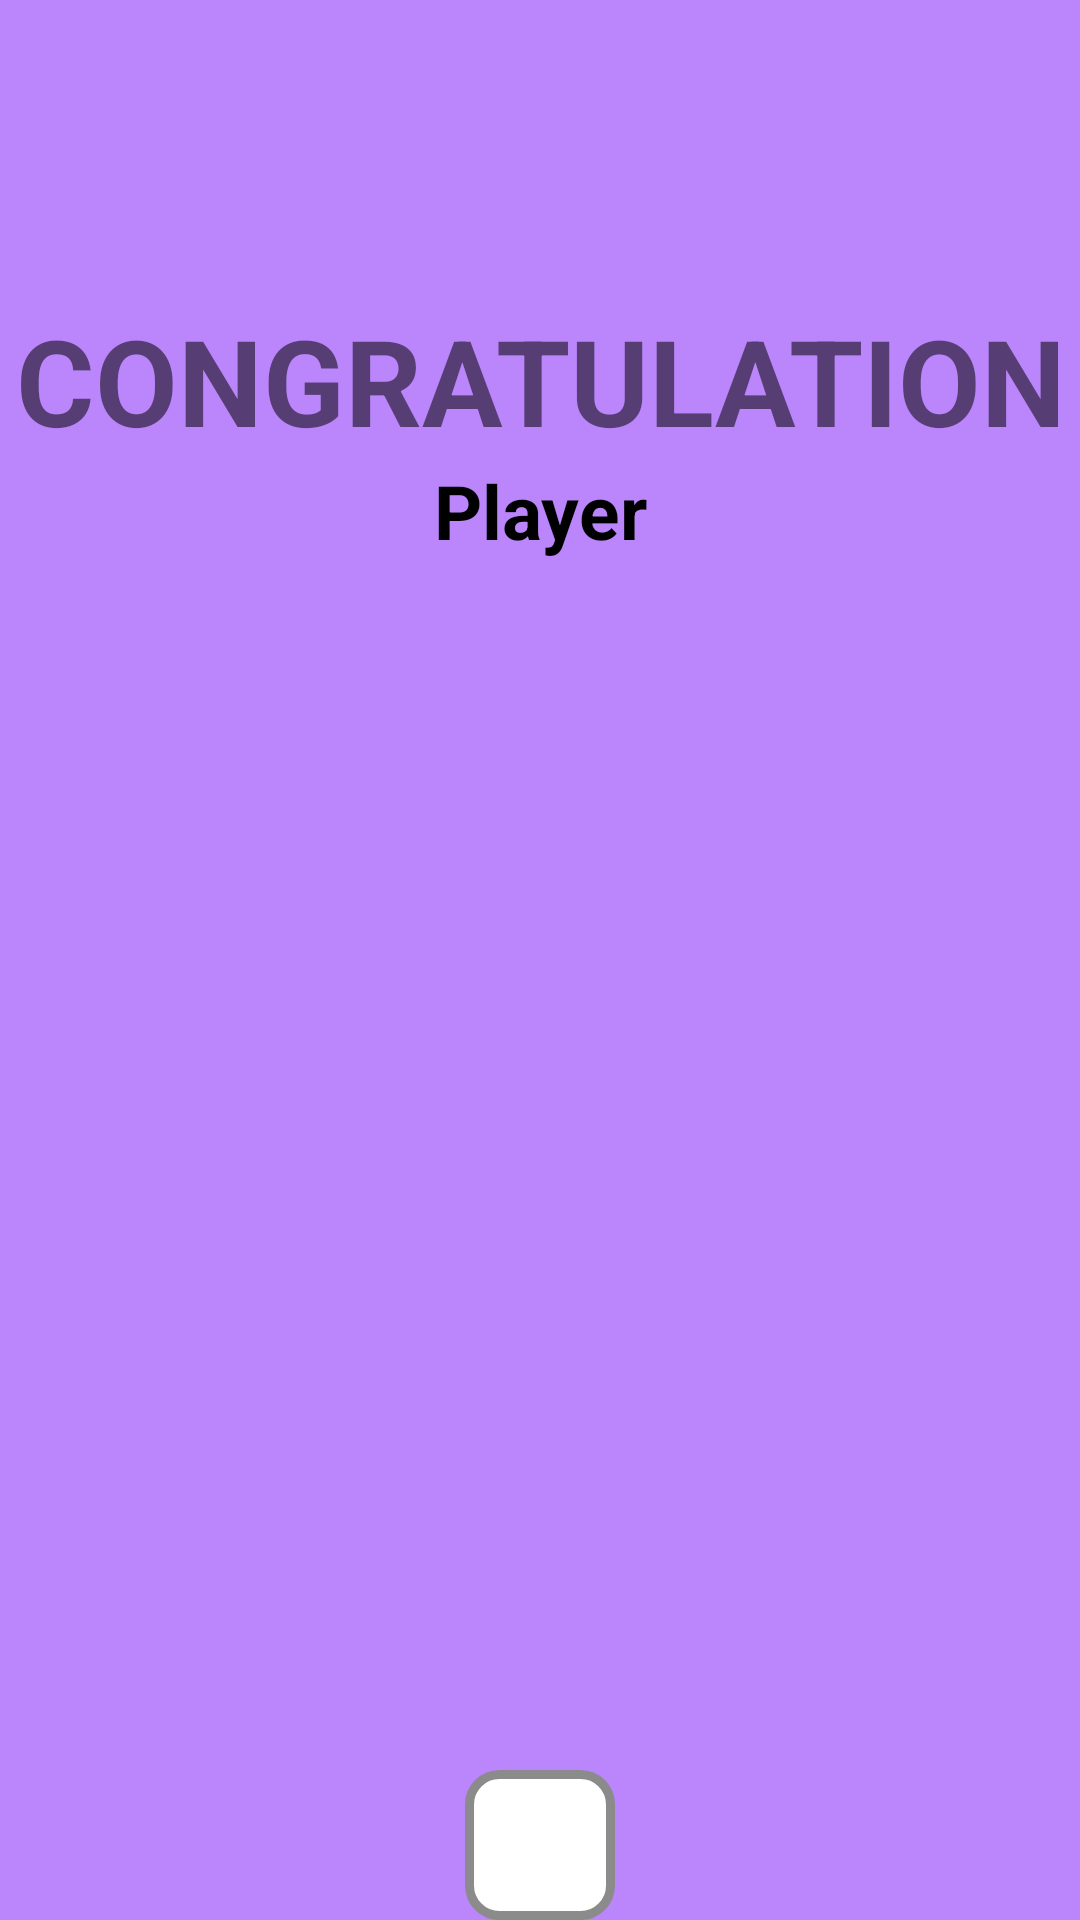

Layout XML and referenced resources for this Android screen:
<!-- AndroidManifest.xml: application theme Theme.Testapp -->
<!-- res/layout/activity_quiz_result.xml -->
<?xml version="1.0" encoding="utf-8"?>
<RelativeLayout xmlns:android="http://schemas.android.com/apk/res/android"
    xmlns:app="http://schemas.android.com/apk/res-auto"
    xmlns:tools="http://schemas.android.com/tools"
    android:layout_width="match_parent"
    android:layout_height="match_parent"
    tools:context=".QuizResultActivity"
    android:background="@color/purple_200"
    android:id="@+id/Quiz_result_display">

    <TextView
        android:id="@+id/Quiz_result_title"
        android:layout_width="match_parent"
        android:layout_height="wrap_content"
        android:layout_marginTop="100dp"
        android:text="CONGRATULATION"
        android:textAlignment="center"
        android:textAllCaps="true"
        android:textSize="40sp"
        android:textStyle="bold"
        app:autoSizeMaxTextSize="40sp"
        app:autoSizeMinTextSize="10sp"
        app:autoSizeTextType="uniform" />

    <TextView
        android:id="@+id/quiz_play_player_tag"
        android:layout_width="match_parent"
        android:layout_height="wrap_content"
        android:layout_below="@id/Quiz_result_title"
        android:layout_centerHorizontal="true"
        android:layout_marginBottom="10dp"
        android:text="Player"
        android:textAlignment="center"
        android:textColor="@color/black"
        android:textSize="25sp"
        android:textStyle="bold" />

    <TextView
        android:id="@+id/quiz_result_player_name"
        android:layout_width="50dp"
        android:layout_height="50dp"
        android:layout_alignParentBottom="true"
        android:layout_centerInParent="true"
        android:layout_marginStart="10dp"
        android:layout_marginEnd="10dp"
        android:background="@drawable/layout_bg_round_edge"
        android:maxLength="20"
        android:paddingTop="5dp"
        android:paddingBottom="5dp"
        android:text=""
        android:textAlignment="center"
        android:textColor="@color/black"
        android:textSize="50sp"
        android:textStyle="bold"
        app:autoSizeMaxTextSize="50sp"
        app:autoSizeMinTextSize="20sp"
        app:autoSizeTextType="uniform" />

    <TextView
        android:id="@+id/quiz_result_score"
        android:layout_width="50dp"
        android:layout_height="50dp"
        android:layout_alignParentBottom="true"
        android:layout_centerInParent="true"
        android:layout_marginStart="25dp"
        android:layout_marginEnd="25dp"
        android:background="@drawable/layout_bg_round_edge"
        android:maxLength="20"
        android:paddingTop="5dp"
        android:paddingBottom="5dp"
        android:text=""
        android:textAlignment="center"
        android:textColor="@color/black"
        android:textSize="50sp"
        android:textStyle="bold"
        android:visibility="invisible"
        app:autoSizeMaxTextSize="50sp"
        app:autoSizeMinTextSize="20sp"
        app:autoSizeTextType="uniform" />

    <TextView
        android:id="@+id/quiz_result_touch_text"
        android:layout_width="match_parent"
        android:layout_height="wrap_content"
        android:text="Touch anywhere to continue"
        android:textSize="25sp"
        android:textAlignment="center"
        android:layout_alignParentBottom="true"
        android:textStyle="bold"
        android:textColor="@color/black"
        android:visibility="invisible"/>
</RelativeLayout>
<!-- resources referenced by this layout -->
<resources>
  <color name="black">#FF000000</color>
  <color name="purple_200">#FFBB86FC</color>
  <!-- drawable layout_bg_round_edge (drawable) -->
  <?xml version="1.0" encoding="utf-8"?>
  <shape xmlns:android="http://schemas.android.com/apk/res/android">
      <solid android:color="@color/white"/>
      <stroke android:width="3dp" android:color="@color/gray"/>
      <corners android:radius="10dp"/>
      <padding android:left="0dp" android:top="0dp" android:right="0dp" android:bottom="0dp"/>
  </shape>
  <style name="Theme.Testapp" parent="Theme.MaterialComponents.DayNight.NoActionBar">
          
          <item name="colorPrimary">@color/purple_500</item>
          <item name="colorPrimaryVariant">@color/purple_700</item>
          <item name="colorOnPrimary">@color/white</item>
          
          <item name="colorSecondary">@color/teal_200</item>
          <item name="colorSecondaryVariant">@color/teal_700</item>
          <item name="colorOnSecondary">@color/black</item>
          
          <item name="android:statusBarColor" tools:targetApi="l">?attr/colorPrimaryVariant</item>
          
      </style>
  <color name="white">#FFFFFFFF</color>
  <color name="gray">#8b8b8b</color>
  <color name="purple_500">#FF6200EE</color>
  <color name="purple_700">#FF3700B3</color>
  <color name="teal_200">#FF03DAC5</color>
  <color name="teal_700">#FF018786</color>
</resources>
